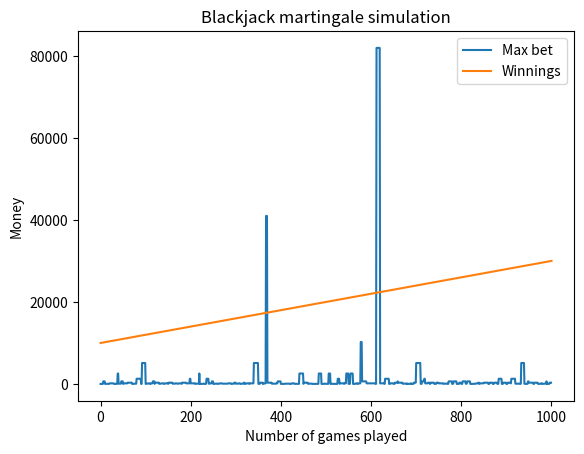

Generate this figure with matplotlib:
import random
from matplotlib import pyplot as plt

unit = 20  # initial bet and what you end up winning if eventually win
games = 10  # number of games per session
sessions = 100  # number of session. eg per month
bank = [10000]  # initial money available for gambling
handlist = []

for j in range(sessions):  # this loop runs a new gambling session
    winnings = 0
    table = unit
    l = 0
    for i in range(games):  # this loop runs a round
        while True:  # this loop simulates a game run till won
            if random.random() > 0.495:  # loss
                table = table * 2
            else:  # won
                winnings = unit
                break

        bank.append(bank[len(bank) - 1] + winnings)
        winnings = 0  # resets winnings to 0 after won game
        if table > l:  # stores the largest hand
            l = table
        handlist.append(l)
        table = unit

plt.plot(handlist, label="Max bet")
plt.plot(bank, label="Winnings")
plt.xlabel("Number of games played")
plt.ylabel("Money")
plt.title("Blackjack martingale simulation")
plt.legend()
plt.show()
